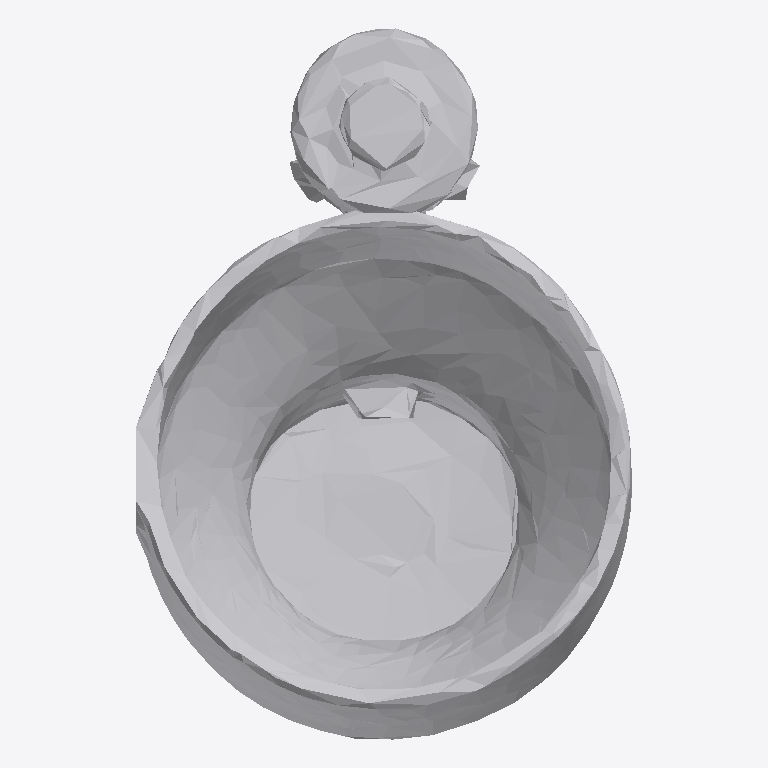
Plan cut of the same IFC building model at storey 'Ground Floor' (level 0.00 m, cut at 1.40 m), seen from above with north up, elements coloured by IFC class: 1 other element (light grey). No cut surface shows.
Extent 0.517 m × 0.741 m × 0.995 m (x, y, z). Storeys (1): Ground Floor at 0.00 m. Elements (1): 1 IfcFurniture.

HEADER;
FILE_DESCRIPTION(('ViewDefinition [CoordinationView]'),'2;1');
FILE_NAME('','2026-07-12T07:43:11',(''),(''),'IfcOpenShell 0.8.0','IfcOpenShell 0.8.0','');
FILE_SCHEMA(('IFC4'));
ENDSEC;
DATA;
#17=IFCPROJECT('1JsuVzTeP7FgwCaHP4cDo5',#5,'Office Project',$,$,$,$,(#15),#10);
#20=IFCSITE('1hBbM4Kf10mwF4U2tmOTG0',#5,'Site',$,$,#19,$,$,.ELEMENT.,$,$,$,$,$);
#22=IFCBUILDING('3rfI$PjEfBceLu5FuIJTJ5',#5,'Building',$,$,#21,$,$,.ELEMENT.,$,$,$);
#24=IFCBUILDINGSTOREY('02GWuwOEv63fDTSJTJhUXD',#5,'Ground Floor',$,$,#23,$,$,.ELEMENT.,0.0);
#35=IFCFURNITURE('19AFkaVGL4DuOazyrsQtiZ',#5,'list04_lamp',$,$,#34,#31,$,$);
ENDSEC;
